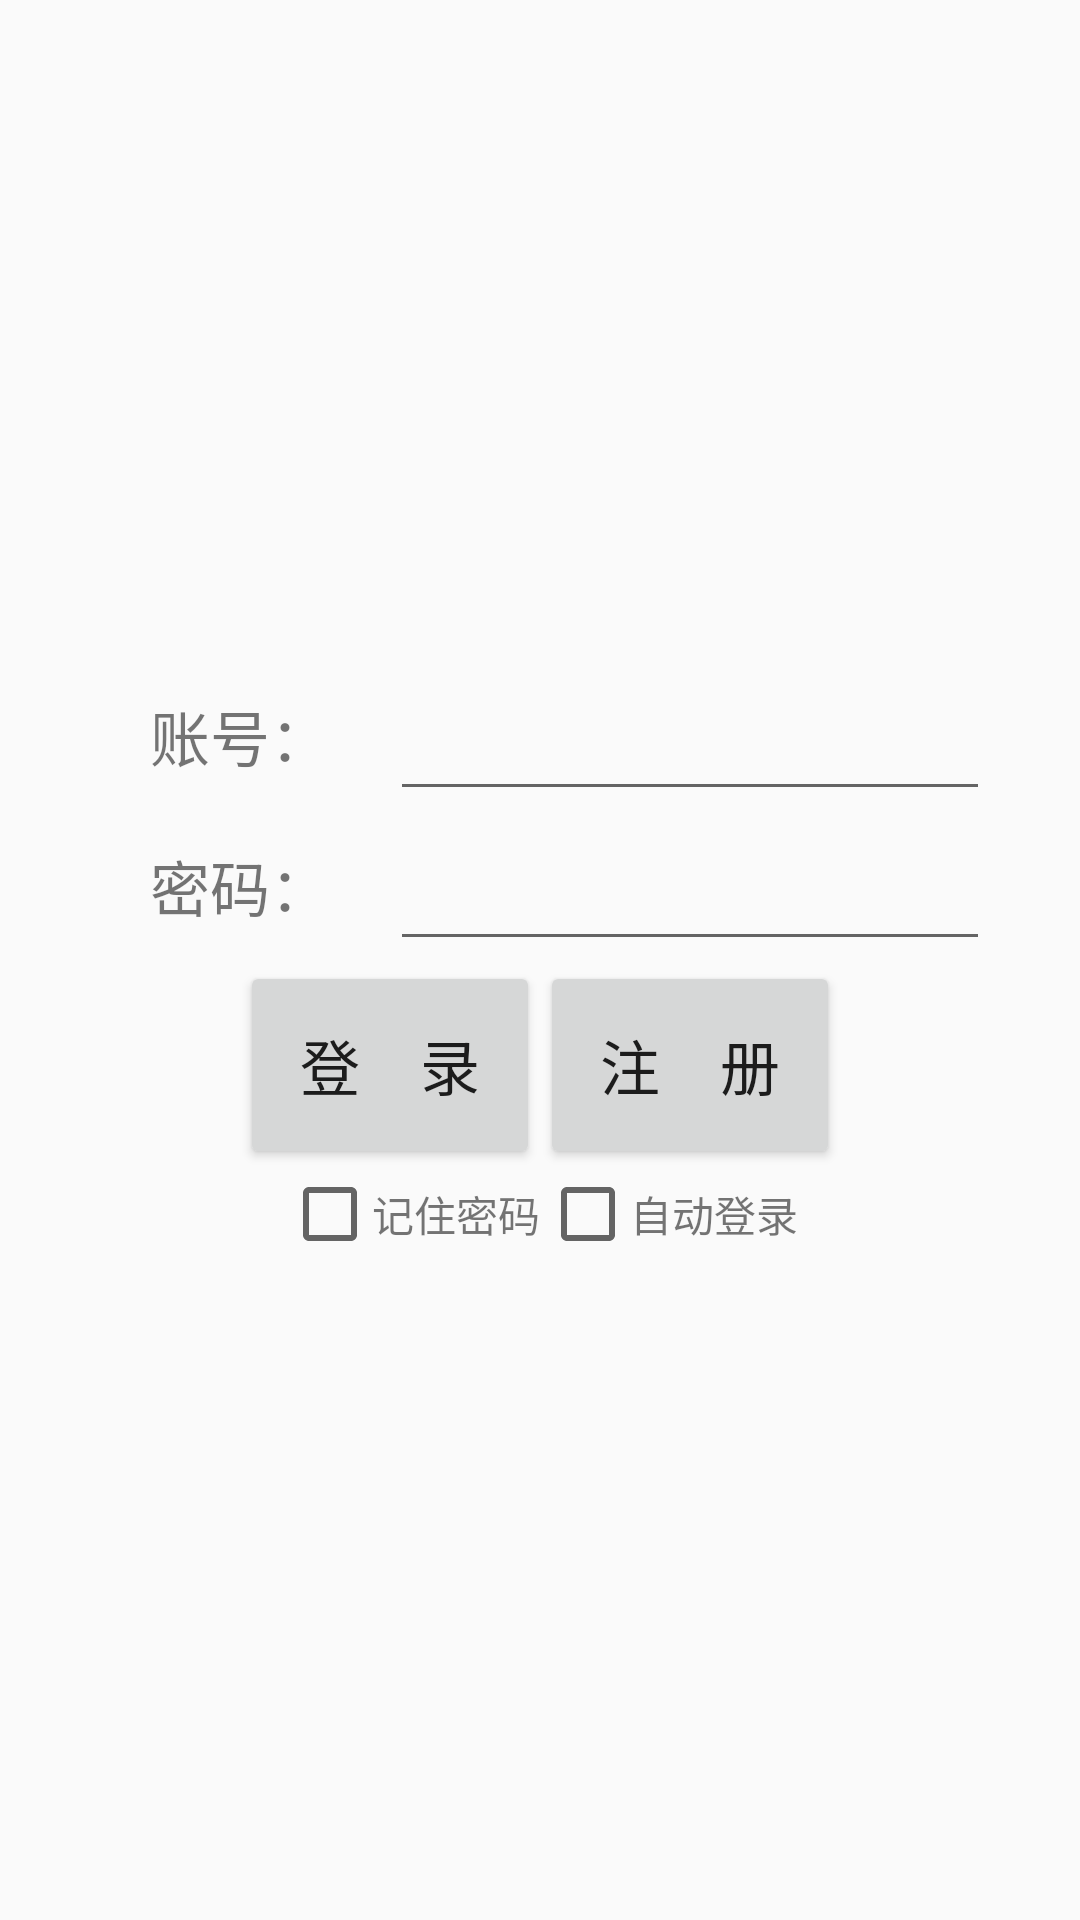

Reconstruct the res/layout file that produces this screen, plus the resources it refers to.
<!-- AndroidManifest.xml: application theme Theme.NewsLab -->
<!-- res/layout/activity_main.xml -->
<?xml version="1.0" encoding="utf-8"?>
<androidx.constraintlayout.widget.ConstraintLayout xmlns:android="http://schemas.android.com/apk/res/android"
    xmlns:app="http://schemas.android.com/apk/res-auto"
    xmlns:tools="http://schemas.android.com/tools"
    android:layout_width="match_parent"
    android:layout_height="match_parent"
    tools:context=".activity.LoginActivity">

    <LinearLayout
        android:layout_width="300dp"
        android:layout_height="wrap_content"
        android:orientation="vertical"
        app:layout_constraintBottom_toBottomOf="parent"
        app:layout_constraintEnd_toEndOf="parent"
        app:layout_constraintStart_toStartOf="parent"
        app:layout_constraintTop_toTopOf="parent">

        <GridLayout
            android:layout_width="wrap_content"
            android:layout_height="wrap_content"
            android:columnCount="2">

            <TextView
                android:layout_width="100dp"
                android:layout_height="50dp"
                android:gravity="center"
                android:text="账号："
                android:textSize="20sp" />

            <EditText
                android:id="@+id/user_id"
                android:layout_width="200dp"
                android:layout_height="50dp"
                android:textAlignment="center" />

            <TextView
                android:layout_width="100dp"
                android:layout_height="50dp"
                android:gravity="center"
                android:text="密码："
                android:textSize="20sp" />

            <EditText
                android:id="@+id/user_password"
                android:layout_width="200dp"
                android:layout_height="50dp"
                android:password="true"
                android:textAlignment="center" />

        </GridLayout>

        <LinearLayout
            android:layout_width="match_parent"
            android:layout_height="wrap_content"
            android:gravity="center">

            <Button
                android:id="@+id/login_btn"
                android:layout_width="wrap_content"
                android:layout_height="wrap_content"
                android:padding="20dp"
                android:text="登    录"
                android:textSize="20sp" />

            <Button
                android:id="@+id/register_btn"
                android:layout_width="wrap_content"
                android:layout_height="wrap_content"
                android:padding="20dp"
                android:text="注    册"
                android:textSize="20sp" />

        </LinearLayout>

        <LinearLayout
            android:layout_width="match_parent"
            android:layout_height="wrap_content"
            android:gravity="center">

            <CheckBox
                android:id="@+id/remember_password"
                android:layout_width="30dp"
                android:layout_height="30dp" />

            <TextView
                android:layout_width="wrap_content"
                android:layout_height="wrap_content"
                android:text="记住密码" />

            <CheckBox
                android:id="@+id/auto_login"
                android:layout_width="30dp"
                android:layout_height="30dp" />

            <TextView
                android:layout_width="wrap_content"
                android:layout_height="wrap_content"
                android:text="自动登录" />

        </LinearLayout>

    </LinearLayout>


</androidx.constraintlayout.widget.ConstraintLayout>
<!-- resources referenced by this layout -->
<resources>
  <style name="Theme.NewsLab" parent="Theme.MaterialComponents.DayNight.NoActionBar.Bridge">
          
          <item name="colorPrimary">#eee</item>
          <item name="colorPrimaryVariant">@color/black</item>
          <item name="colorOnPrimary">@color/white</item>
          
          <item name="colorSecondary">@color/teal_200</item>
          <item name="colorSecondaryVariant">@color/teal_700</item>
          <item name="colorOnSecondary">@color/black</item>
          
          <item name="android:statusBarColor" tools:targetApi="l">?attr/colorPrimaryVariant</item>
          
      </style>
  <!-- not gathered from this repository: default colours our renderer supplied (Android Studio template values) -->
  <color name="teal_200">#FF03DAC5</color>
  <color name="teal_700">#FF018786</color>
  <color name="black">#FF000000</color>
  <color name="white">#FFFFFFFF</color>
</resources>
